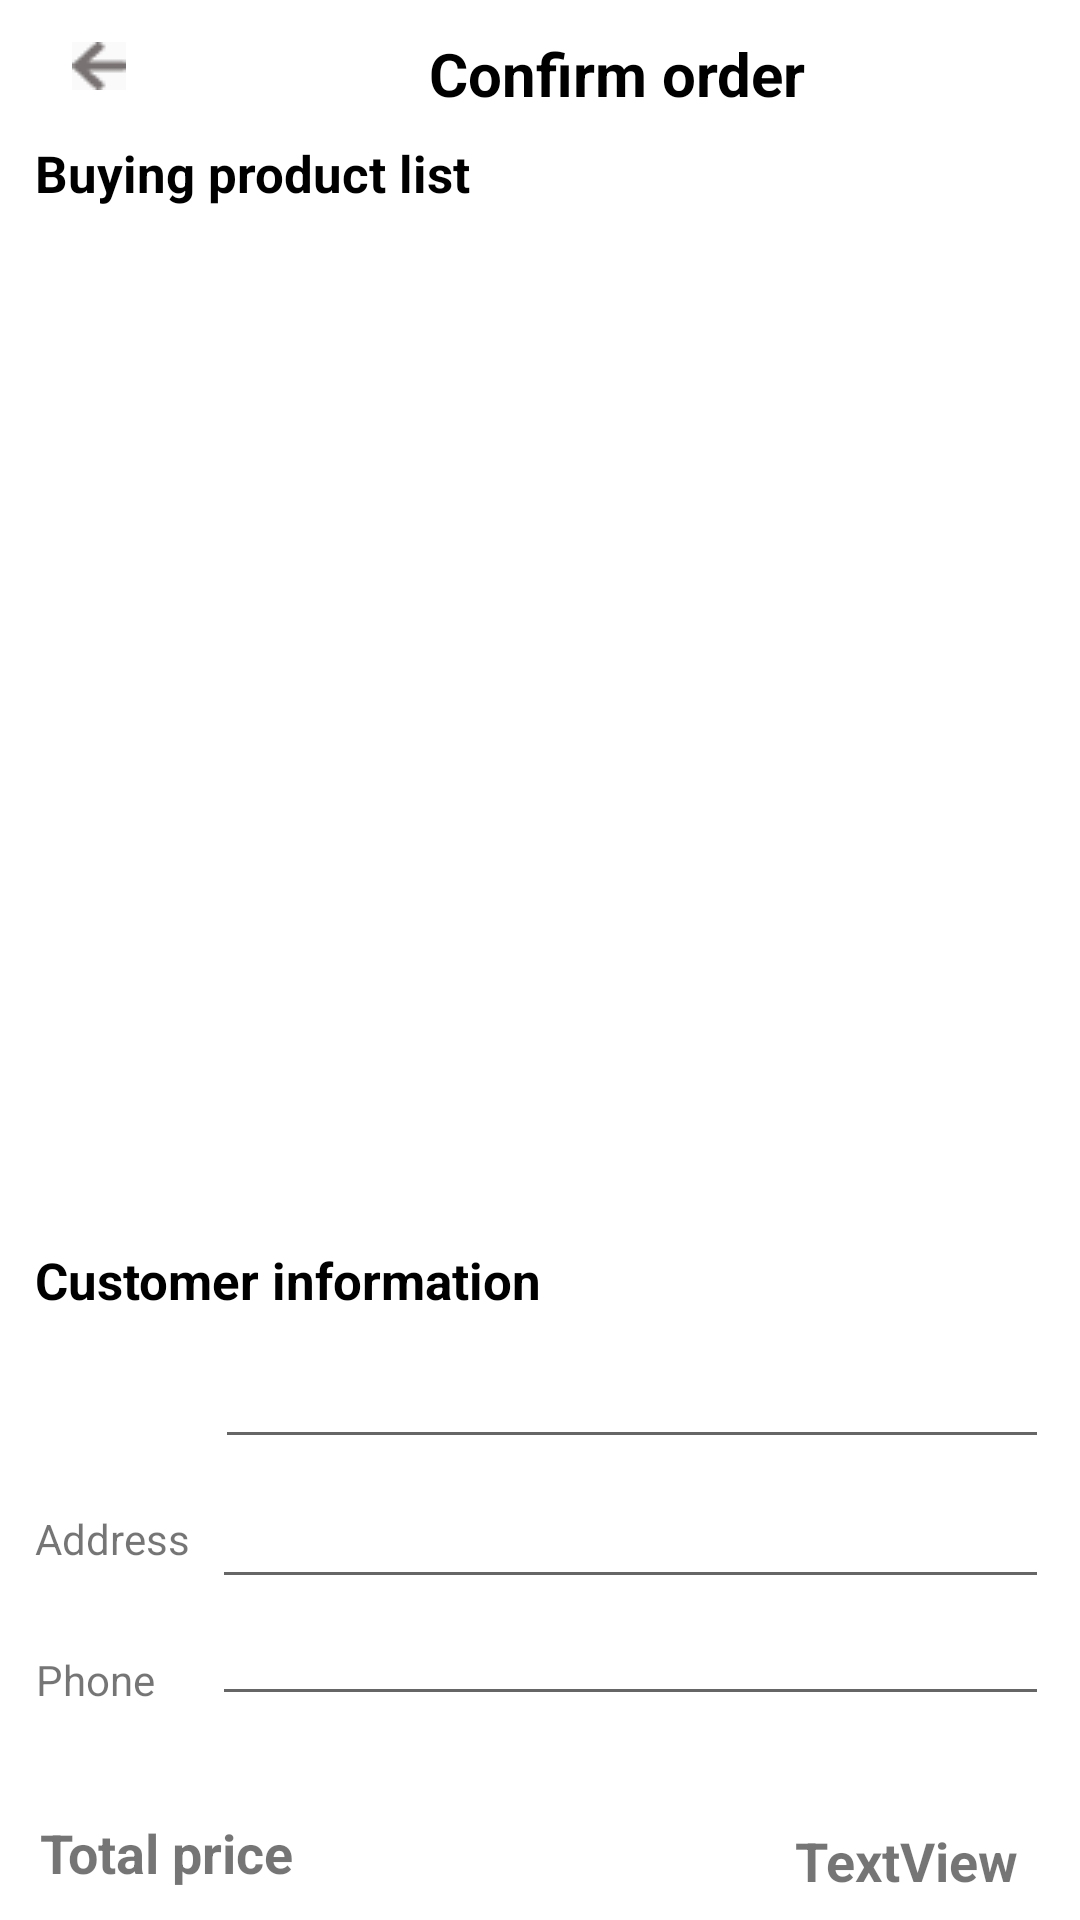

Here is an Android app screen rendered from its layout file. Give the layout XML and the strings, colors and styles it references.
<!-- AndroidManifest.xml: application theme Theme.Test26_04 -->
<!-- res/layout/activity_confirm.xml -->
<?xml version="1.0" encoding="utf-8"?>
<androidx.constraintlayout.widget.ConstraintLayout xmlns:android="http://schemas.android.com/apk/res/android"
    xmlns:app="http://schemas.android.com/apk/res-auto"
    xmlns:tools="http://schemas.android.com/tools"

    android:layout_width="match_parent"
    android:layout_height="match_parent"
    tools:context=".confirm">

    <androidx.constraintlayout.widget.ConstraintLayout
        android:id="@+id/constraintLayout3"
        android:layout_width="411dp"
        android:layout_height="49dp"
        app:layout_constraintBottom_toBottomOf="parent"
        app:layout_constraintEnd_toEndOf="parent"
        app:layout_constraintHorizontal_bias="0.0"
        app:layout_constraintStart_toStartOf="parent"
        app:layout_constraintTop_toTopOf="parent"

        app:layout_constraintVertical_bias="0.0">

        <TextView
            android:id="@+id/textView4"
            android:layout_width="234dp"
            android:layout_height="34dp"
            android:gravity="center"
            android:text="Confirm order"
            android:textSize="20dp"
            android:textStyle="bold"
            android:textColor="@color/black"
            app:layout_constraintBottom_toBottomOf="parent"
            app:layout_constraintEnd_toEndOf="parent"
            app:layout_constraintStart_toStartOf="parent"
            app:layout_constraintTop_toTopOf="parent" />

        <ImageButton
            android:id="@+id/imageButton4"
            android:layout_width="wrap_content"
            android:layout_height="wrap_content"
            android:background="#FAFAFA"
            app:layout_constraintBottom_toBottomOf="parent"
            app:layout_constraintEnd_toStartOf="@+id/textView4"
            app:layout_constraintHorizontal_bias="0.34"
            app:layout_constraintStart_toStartOf="parent"
            app:layout_constraintTop_toTopOf="parent"
            app:layout_constraintVertical_bias="0.428"
            app:srcCompat="@drawable/back_grey" />
    </androidx.constraintlayout.widget.ConstraintLayout>

    <TextView
        android:id="@+id/textView5"
        android:layout_width="wrap_content"
        android:layout_height="wrap_content"
        android:layout_marginBottom="1dp"
        android:text="Buying product list"
        android:textSize="17dp"
        android:textStyle="bold"
        android:textColor="@color/black"
        app:layout_constraintBottom_toTopOf="@+id/linearLayout2"
        app:layout_constraintEnd_toEndOf="parent"
        app:layout_constraintHorizontal_bias="0.055"
        app:layout_constraintStart_toStartOf="parent"
        app:layout_constraintTop_toBottomOf="@+id/constraintLayout3"
        app:layout_constraintVertical_bias="0.384" />

    <LinearLayout
        android:id="@+id/linearLayout2"
        android:layout_width="409dp"
        android:layout_height="334dp"
        android:orientation="vertical"
        app:layout_constraintBottom_toBottomOf="parent"
        app:layout_constraintEnd_toEndOf="parent"
        app:layout_constraintStart_toStartOf="parent"
        app:layout_constraintTop_toTopOf="parent"
        app:layout_constraintVertical_bias="0.213" >

        <androidx.recyclerview.widget.RecyclerView
            android:id="@+id/rv_buying_product_list"
            android:layout_width="match_parent"
            android:layout_height="match_parent"
            tools:listitem="@layout/activity_list_item_confirm" />
    </LinearLayout>

    <TextView
        android:id="@+id/textView6"
        android:layout_width="wrap_content"
        android:layout_height="wrap_content"
        android:layout_marginTop="16dp"
        android:text="Customer information"
        android:textColor="@color/black"
        android:textSize="17dp"
        android:textStyle="bold"
        app:layout_constraintEnd_toEndOf="parent"
        app:layout_constraintHorizontal_bias="0.0"
        app:layout_constraintStart_toStartOf="@+id/textView5"
        app:layout_constraintTop_toBottomOf="@+id/linearLayout2" />

    <TextView
        android:id="@+id/tv_customer_name"
        android:layout_width="wrap_content"
        android:layout_height="wrap_content"
        android:layout_marginTop="28dp"
        android:layout_marginEnd="68dp"
        android:text="Name"
        app:layout_constraintEnd_toStartOf="@+id/et_customer_name"
        app:layout_constraintHorizontal_bias="0.0"
        app:layout_constraintStart_toStartOf="@+id/textView6"
        app:layout_constraintTop_toBottomOf="@+id/textView6" />

    <TextView
        android:id="@+id/tv_customer_address"
        android:layout_width="wrap_content"
        android:layout_height="wrap_content"
        android:text="Address"
        app:layout_constraintBottom_toBottomOf="parent"
        app:layout_constraintEnd_toStartOf="@+id/et_customer_address"
        app:layout_constraintHorizontal_bias="0.02"
        app:layout_constraintStart_toStartOf="@+id/tv_customer_name"
        app:layout_constraintTop_toBottomOf="@+id/tv_customer_name"
        app:layout_constraintVertical_bias="0.136" />

    <EditText
        android:id="@+id/et_customer_name"
        android:layout_width="278dp"
        android:layout_height="38dp"
        android:layout_marginTop="49dp"
        android:ems="10"
        android:inputType="textPersonName"
        android:textSize="15dp"
        app:layout_constraintBottom_toBottomOf="parent"
        app:layout_constraintEnd_toEndOf="parent"
        app:layout_constraintHorizontal_bias="0.872"
        app:layout_constraintStart_toStartOf="parent"
        app:layout_constraintTop_toBottomOf="@+id/linearLayout2"
        app:layout_constraintVertical_bias="0.0" />

    <EditText
        android:id="@+id/et_customer_address"
        android:layout_width="279dp"
        android:layout_height="40dp"
        android:ems="10"
        android:inputType="textPersonName"
        android:textSize="15dp"
        app:layout_constraintBottom_toBottomOf="parent"
        app:layout_constraintEnd_toEndOf="parent"
        app:layout_constraintHorizontal_bias="0.871"
        app:layout_constraintStart_toStartOf="parent"
        app:layout_constraintTop_toBottomOf="@+id/et_customer_name"
        app:layout_constraintVertical_bias="0.059" />

    <EditText
        android:id="@+id/et_customer_phone"
        android:layout_width="279dp"
        android:layout_height="35dp"
        android:ems="10"
        android:inputType="phone"
        app:layout_constraintBottom_toBottomOf="parent"
        app:layout_constraintEnd_toEndOf="parent"
        app:layout_constraintHorizontal_bias="0.871"
        app:layout_constraintStart_toStartOf="parent"
        app:layout_constraintTop_toBottomOf="@+id/et_customer_address"
        app:layout_constraintVertical_bias="0.054" />

    <TextView
        android:id="@+id/tv_customer_phone_number"
        android:layout_width="wrap_content"
        android:layout_height="wrap_content"
        android:layout_marginTop="28dp"
        android:text="Phone"
        app:layout_constraintEnd_toStartOf="@+id/et_customer_phone"
        app:layout_constraintHorizontal_bias="0.016"
        app:layout_constraintStart_toStartOf="@+id/textView6"
        app:layout_constraintTop_toBottomOf="@+id/tv_customer_address" />

    <TextView
        android:id="@+id/textView11"
        android:layout_width="wrap_content"
        android:layout_height="wrap_content"
        android:layout_marginTop="36dp"
        android:text="Total price"
        android:textSize="18dp"
        android:textStyle="bold"
        app:layout_constraintEnd_toEndOf="parent"
        app:layout_constraintHorizontal_bias="0.049"
        app:layout_constraintStart_toStartOf="parent"
        app:layout_constraintTop_toBottomOf="@+id/tv_customer_phone_number" />

    <TextView
        android:id="@+id/tv_total_price"
        android:layout_width="wrap_content"
        android:layout_height="wrap_content"
        android:layout_marginTop="36dp"
        android:text="TextView"
        android:textSize="18dp"
        android:textStyle="bold"
        app:layout_constraintEnd_toEndOf="parent"
        app:layout_constraintHorizontal_bias="0.889"
        app:layout_constraintStart_toEndOf="@+id/textView11"
        app:layout_constraintTop_toBottomOf="@+id/et_customer_phone" />

    <Button

        android:id="@+id/btnFinish"
        android:layout_width="286dp"
        android:layout_height="40dp"
        android:layout_marginTop="72dp"
        android:text="Create order"
        app:backgroundTint="@color/background_title"
        app:layout_constraintEnd_toEndOf="parent"
        app:layout_constraintHorizontal_bias="0.496"
        app:layout_constraintStart_toStartOf="parent"
        app:layout_constraintTop_toBottomOf="@+id/et_customer_phone" />



</androidx.constraintlayout.widget.ConstraintLayout>
<!-- res/layout/activity_list_item_confirm.xml (included above) -->
<?xml version="1.0" encoding="utf-8"?>
<LinearLayout xmlns:android="http://schemas.android.com/apk/res/android"
    xmlns:app="http://schemas.android.com/apk/res-auto"
    xmlns:tools="http://schemas.android.com/tools"
    android:layout_width="match_parent"
    android:layout_height="wrap_content"
    android:backgroundTint="#FFFFFF"
    android:orientation="vertical">


    <androidx.constraintlayout.widget.ConstraintLayout
        android:layout_width="match_parent"
        android:layout_height="match_parent">

        <LinearLayout
            android:id="@+id/linearLayout3"
            android:layout_width="261dp"
            android:layout_height="94dp"
            android:layout_marginVertical="10dp"
            android:orientation="horizontal"
            app:layout_constraintBottom_toBottomOf="parent"
            app:layout_constraintEnd_toEndOf="parent"
            app:layout_constraintHorizontal_bias="0.0"
            app:layout_constraintStart_toStartOf="parent"
            app:layout_constraintTop_toTopOf="parent"
            app:layout_constraintVertical_bias="0.0">

            <ImageView
                android:id="@+id/iv_buying_product_image"
                android:layout_width="88dp"
                android:layout_height="match_parent"
                android:layout_marginStart="20dp"
                android:src="@drawable/img_item" />


            <LinearLayout
                android:layout_width="121dp"
                android:layout_height="match_parent"
                android:layout_marginStart="20dp"
                android:orientation="vertical">

                <TextView
                    android:id="@+id/tv_buying_product_name"
                    android:layout_width="wrap_content"
                    android:layout_height="wrap_content"
                    android:text="Quan au"
                    android:textColor="@color/black"
                    android:textSize="26sp"
                    android:textStyle="bold" />

                <TextView
                    android:id="@+id/tv_buying_product_price"
                    android:layout_width="wrap_content"
                    android:layout_height="30dp"
                    android:layout_marginTop="5dp"
                    android:text="Don gia: " />

            </LinearLayout>


        </LinearLayout>

        <TextView
            android:id="@+id/tv_buying_product_quantity"
            android:layout_width="91dp"
            android:layout_height="36dp"
            android:layout_alignParentRight="true"
            android:padding="10dp"
            android:text="So luong: "
            app:layout_constraintBottom_toBottomOf="parent"
            app:layout_constraintEnd_toEndOf="parent"
            app:layout_constraintHorizontal_bias="0.906"
            app:layout_constraintStart_toStartOf="parent"
            app:layout_constraintTop_toTopOf="parent"
            app:layout_constraintVertical_bias="0.128" />

    </androidx.constraintlayout.widget.ConstraintLayout>

</LinearLayout>
<!-- resources referenced by this layout -->
<resources>
  <color name="background_title">#18A558</color>
  <color name="black">#FF000000</color>
  <!-- drawable back_grey: png bitmap (drawable, 442 bytes) -->
  <!-- drawable img_item: png bitmap (drawable, 10891 bytes) -->
  <style name="Theme.Test26_04" parent="Theme.MaterialComponents.DayNight.NoActionBar">
          
          <item name="colorPrimary">@color/purple_500</item>
          <item name="colorPrimaryVariant">@color/purple_700</item>
          <item name="colorOnPrimary">@color/white</item>
          
          <item name="colorSecondary">@color/teal_200</item>
          <item name="colorSecondaryVariant">@color/teal_700</item>
          <item name="colorOnSecondary">@color/black</item>
          
          <item name="android:statusBarColor" tools:targetApi="l">?attr/colorPrimaryVariant</item>
          
      </style>
  <color name="purple_500">#FF6200EE</color>
  <color name="purple_700">#FF3700B3</color>
  <color name="white">#FFFFFFFF</color>
  <color name="teal_200">#FF03DAC5</color>
  <color name="teal_700">#FF018786</color>
</resources>
